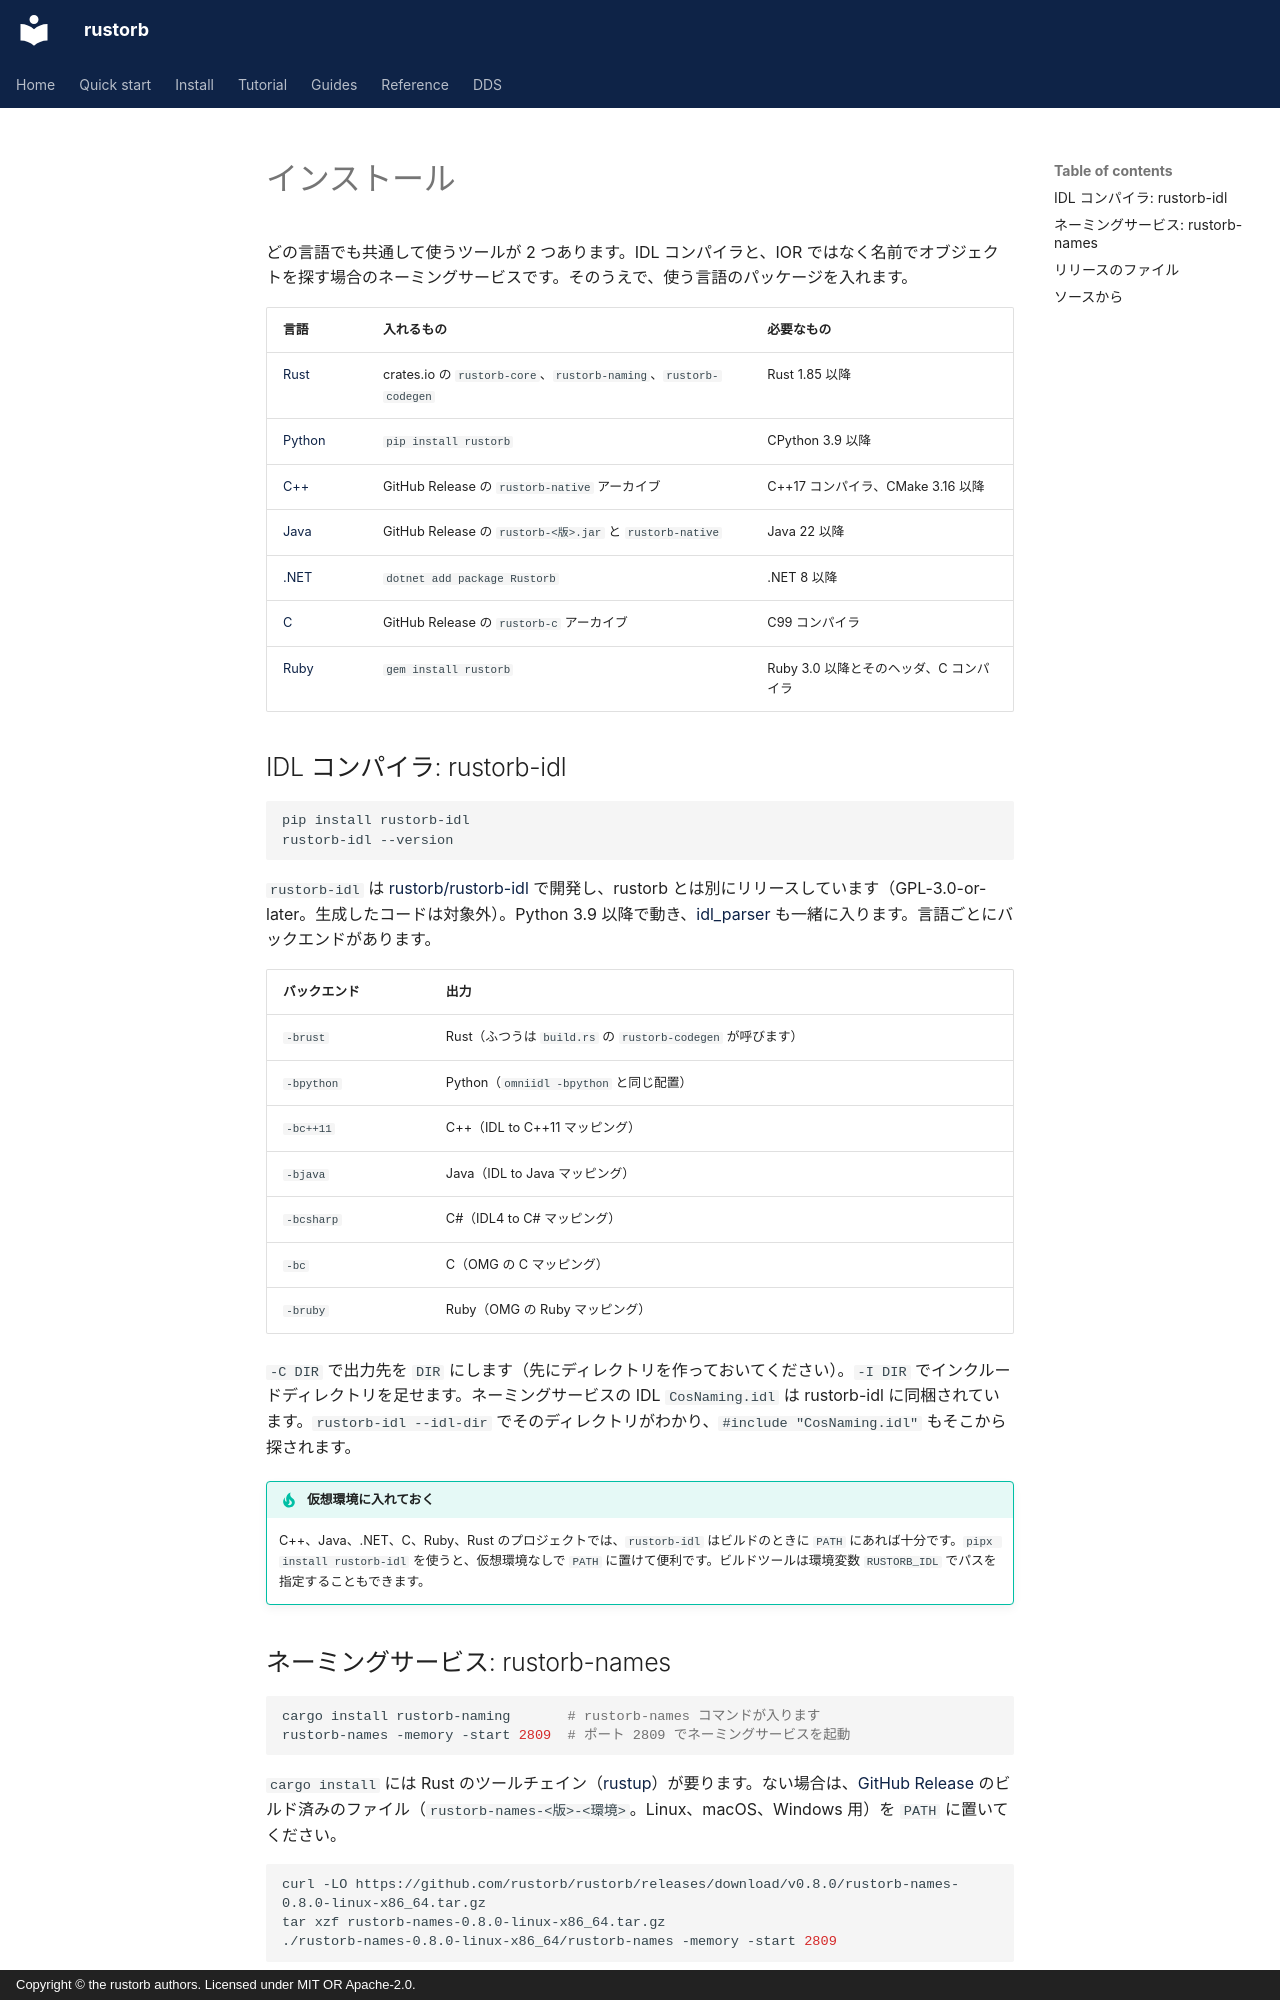

repository: rustorb/rustorb.github.io · page: ja/install/index.html · generator: mkdocs · copyright: Copyright © the rustorb authors. Licensed under MIT OR Apache-2.0.

# インストール

どの言語でも共通して使うツールが 2 つあります。IDL コンパイラと、IOR ではなく名前でオブジェクトを探す場合のネーミングサービスです。そのうえで、使う言語のパッケージを入れます。

| 言語 | 入れるもの | 必要なもの |
| --- | --- | --- |
| [Rust](rust.md) | crates.io の `rustorb-core`、`rustorb-naming`、`rustorb-codegen` | Rust 1.85 以降 |
| [Python](python.md) | `pip install rustorb` | CPython 3.9 以降 |
| [C++](cpp.md) | GitHub Release の `rustorb-native` アーカイブ | C++17 コンパイラ、CMake 3.16 以降 |
| [Java](java.md) | GitHub Release の `rustorb-<版>.jar` と `rustorb-native` | Java 22 以降 |
| [.NET](csharp.md) | `dotnet add package Rustorb` | .NET 8 以降 |
| [C](c.md) | GitHub Release の `rustorb-c` アーカイブ | C99 コンパイラ |
| [Ruby](ruby.md) | `gem install rustorb` | Ruby 3.0 以降とそのヘッダ、C コンパイラ |

## IDL コンパイラ: rustorb-idl {#the-idl-compiler-rustorb-idl}

```sh
pip install rustorb-idl
rustorb-idl --version
```

`rustorb-idl` は [rustorb/rustorb-idl](https://github.com/rustorb/rustorb-idl) で開発し、rustorb とは別にリリースしています（GPL-3.0-or-later。生成したコードは対象外）。Python 3.9 以降で動き、[idl_parser](https://github.com/sugarsweetrobotics/idl_parser) も一緒に入ります。言語ごとにバックエンドがあります。

| バックエンド | 出力 |
| --- | --- |
| `-brust` | Rust（ふつうは `build.rs` の `rustorb-codegen` が呼びます） |
| `-bpython` | Python（`omniidl -bpython` と同じ配置） |
| `-bc++11` | C++（IDL to C++11 マッピング） |
| `-bjava` | Java（IDL to Java マッピング） |
| `-bcsharp` | C#（IDL4 to C# マッピング） |
| `-bc` | C（OMG の C マッピング） |
| `-bruby` | Ruby（OMG の Ruby マッピング） |

`-C DIR` で出力先を `DIR` にします（先にディレクトリを作っておいてください）。`-I DIR` でインクルードディレクトリを足せます。ネーミングサービスの IDL `CosNaming.idl` は rustorb-idl に同梱されています。`rustorb-idl --idl-dir` でそのディレクトリがわかり、`#include "CosNaming.idl"` もそこから探されます。

!!! tip "仮想環境に入れておく"
    C++、Java、.NET、C、Ruby、Rust のプロジェクトでは、`rustorb-idl` はビルドのときに `PATH` にあれば十分です。`pipx install rustorb-idl` を使うと、仮想環境なしで `PATH` に置けて便利です。ビルドツールは環境変数 `RUSTORB_IDL` でパスを指定することもできます。
